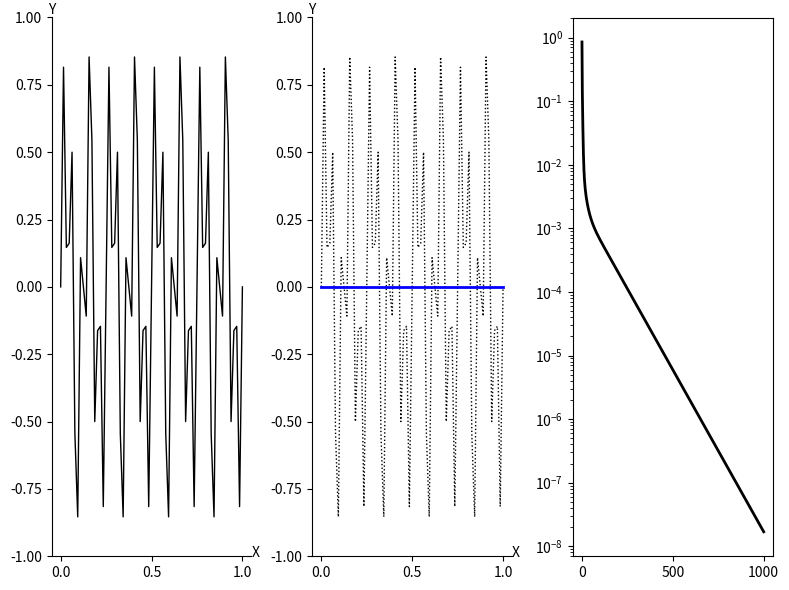

Source code (Python):
import numpy as np
import matplotlib.pyplot as plt

def Weighted_Jacobi(v, f, n, niter, omega):
    v2 = v.copy()
    a = 0.5 * omega
    b = 1.0 - omega
    c = a    
    d = a
    for iter in range(0, niter):
        for i in range(1, n):
            v2[i] = a * v[i-1] + b * v[i] + c * v[i+1] + d * f[i]
        v = v2.copy()
    return v
    
def CalcResidual(v, f, n):
    v2 = v.copy()
    a = -1.0
    b = 2.0
    c = -1.0
    for i in range(1, n):
        av = a * v[i-1] +  b * v[i] + c * v[i+1]
        v2[i] = f[i] - av
    return v2
    
def Restrict(rh, nc):
    r2h = np.zeros( nc + 1 )
    for i in range(1, nc):
        r2h[i] = rh[2*i]
    return r2h

def Interpolate(e2h, nc):
    eh = np.zeros( 2*nc + 1 )
    for i in range(1, nc):
        eh[2*i] = e2h[i]
        eh[2*i+1] = 0.5 * ( e2h[i] + e2h[i+1] )
    return eh
    
def Correct(vh, eh, n):
    vh_new = np.zeros( n + 1 )
    for i in range(1, n):
        vh_new[i] = vh[i] + eh[i]
    return vh_new
    
def VectorNorm(vh, n): 
    return np.max(np.abs(vh))
    
def IsCoarseGrid(level):
    return level == 1
    
def VCycle(vh, fh, n, level, omega):
    nIter1 = 3
    nIter2 = 3
    vh  = Weighted_Jacobi(vh, fh, n, nIter1, omega)
    if not IsCoarseGrid(level):
        vh  = Weighted_Jacobi(vh, fh, n, nIter2, omega)
        rh  = CalcResidual(vh, fh, n)
        f2h = Restrict( rh, int(n/2) )
        v2h = np.zeros( int(n/2) + 1 )
        v2h = VCycle( v2h, f2h, int(n/2), level + 1, omega )
        eh  = Interpolate( v2h, int(n/2) )
        vh = Correct(vh, eh, n)
    
    vh  = Weighted_Jacobi(vh, fh, n, nIter2, omega)
    return vh    
    
def FMG_Cycle_Level_1(vh, fh, n, omega):
    nIter = 3
    level = 0
    rh  = CalcResidual(vh, fh, n)
    f2h = Restrict( rh, int(n/2) )
    e2h = np.zeros( int(n/2) + 1 )
    e2h = Weighted_Jacobi(e2h, f2h, int(n/2), nIter, omega)
    eh  = Interpolate( e2h, int(n/2) )
    vh = Correct(vh, eh, n)
    vh = Weighted_Jacobi(vh, fh, n, nIter, omega)
    return vh    
    
def FMG_Cycle_Level_2(vh, fh, n, omega):
    nIter = 3
    rh  = CalcResidual(vh, fh, n)
    r2h = Restrict( rh, int(n/2) )
    r4h = Restrict( r2h, int(n/4) )
    e4h = np.zeros( int(n/4) + 1 )
    e4h = Weighted_Jacobi(e4h, r4h, int(n/4), nIter, omega)
    
    e2h = Interpolate( e4h, int(n/4) )
    e2h = Weighted_Jacobi(e2h, r2h, int(n/2), nIter, omega)
    
    eh = Interpolate( e2h, int(n/2) )
    eh = Weighted_Jacobi(eh, rh, int(n), nIter, omega)
    
    vh = Correct(vh, eh, int(n))
    vh = Weighted_Jacobi(vh, fh, n, nIter, omega)
    
    return vh
    
def FMG_Cycle_Level_3(vh, fh, n, omega):
    nIter = 3
    rh  = CalcResidual(vh, fh, n)
    r2h = Restrict( rh, int(n/2) )
    r4h = Restrict( r2h, int(n/4) )
    r8h = Restrict( r4h, int(n/8) )
    
    e8h = np.zeros( int(n/8) + 1 )
    e8h = Weighted_Jacobi(e8h, r8h, int(n/8), nIter, omega)
    
    e4h = Interpolate( e8h, int(n/8) )
    e4h = Weighted_Jacobi(e4h, r4h, int(n/4), nIter, omega)
    
    e2h = Interpolate( e4h, int(n/4) )
    e2h = Weighted_Jacobi(e2h, r2h, int(n/2), nIter, omega)
    
    eh = Interpolate( e2h, int(n/2) )
    eh = Weighted_Jacobi(eh, rh, int(n), nIter, omega)
    
    vh = Correct(vh, eh, int(n))
    vh = Weighted_Jacobi(vh, fh, n, nIter, omega)
    
    return vh    

def basic_visual_setup(ax):    
    ax.spines['right'].set_color('none')
    ax.spines['top'].set_color('none')
    ax.set_xlabel("X")
    ax.set_ylabel("Y",rotation='horizontal')
    ax.xaxis.set_label_coords(1.02, 0.02)
    ax.yaxis.set_label_coords(0.0, 1.0)
    ax.set_ylim(-1.0, 1.0)
    return


n = 64
m = int(n/2)
dx = 1.0 / n
h = dx

fh = np.zeros( n + 1 )

x = np.zeros( n + 1 )
y = np.zeros( n + 1 )

for i in range(0, n+1):
    x[i] = i * h
    y16m = np.sin( i * 16 * np.pi / n )
    y40m = np.sin( i * 40 * np.pi / n )
    y[i] = 0.5 * ( y16m + y40m )
    
omega = 2.0/3.0

vh = y.copy()

nCycle = 1000

res = np.zeros( nCycle + 1 )
res[0] = VectorNorm( vh, n )

for iCycle in range(0, nCycle):
    #vh = FMG_Cycle(vh, fh, n, omega)
    #vh = FMG_Cycle_Level_1(vh, fh, n, omega)
    #vh = FMG_Cycle_Level_2(vh, fh, n, omega)
    vh = FMG_Cycle_Level_3(vh, fh, n, omega)
    res[iCycle+1] = VectorNorm( vh, n )
    
    
print("res=\n",res)

fig = plt.figure('OneFLOW-CFD Solver Full Multigrid V-Cycle Scheme', figsize=(8, 6), dpi=100)

ax = fig.add_subplot(1,3,1)
basic_visual_setup( ax )
mycolor  = 'blue'
mymarker = 'none'
mylabel  = 'initial field'
ax.plot(x,y,color='black',linewidth=1,marker=mymarker,markerfacecolor='none',label=mylabel)

ax = fig.add_subplot(1,3,2)
basic_visual_setup( ax )

mycolor  = 'blue'
mymarker = 'o'
mylabel  = 'coarse grid'
ax.plot(x,y,color='black',linewidth=1,linestyle='dotted',marker='none',markerfacecolor='none',label=mylabel)
ax.plot(x,vh,color=mycolor,linewidth=2,marker='none',markerfacecolor='none',label=mylabel)

ax = fig.add_subplot(1,3,3)
ii = np.linspace(0, nCycle, nCycle + 1)
ax.set_yscale("log", base=10)
ax.plot(ii,res,color='black',linewidth=2,linestyle='solid',marker='none',markerfacecolor='none',label='res')

fig.tight_layout()
plt.show()
